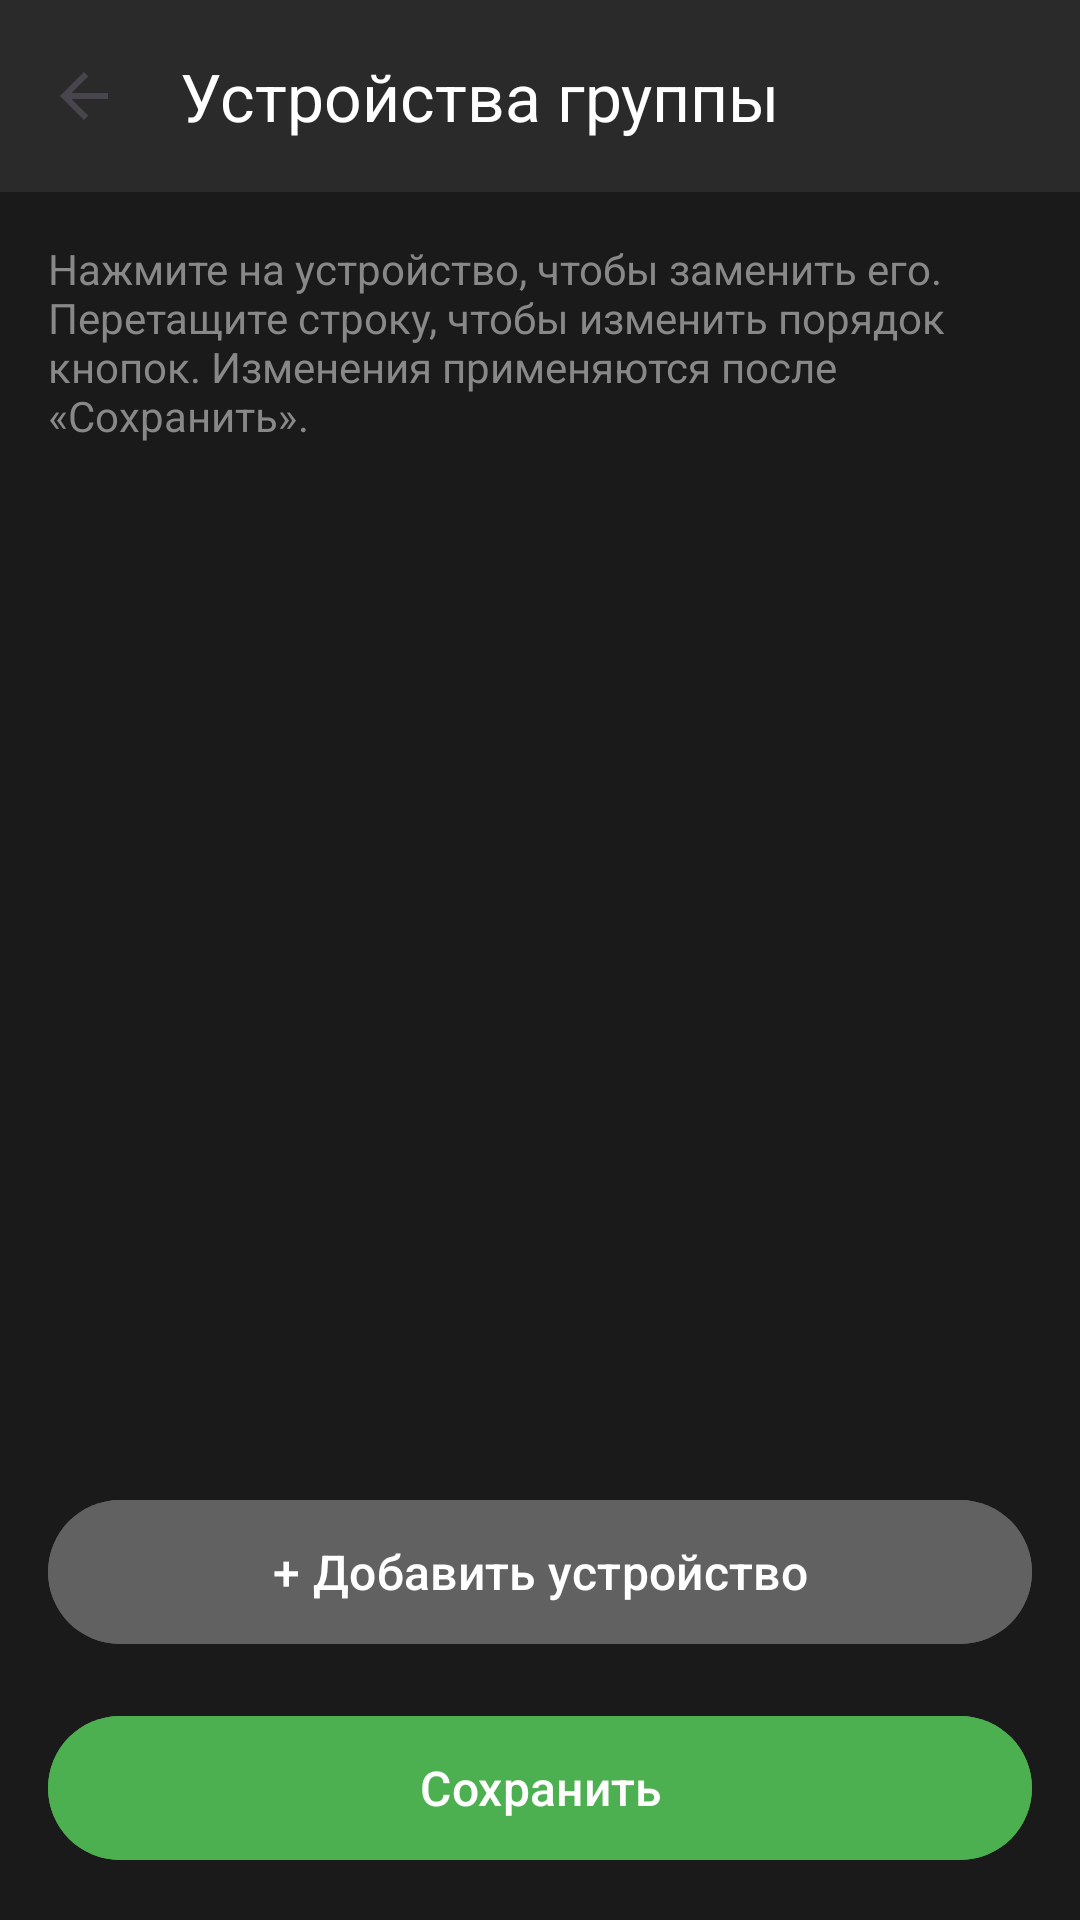

Android layout source for this screen:
<!-- AndroidManifest.xml: application theme Theme.SmartHomeDashboard -->
<!-- res/layout/activity_child_buttons_editor.xml -->
<?xml version="1.0" encoding="utf-8"?>
<LinearLayout xmlns:android="http://schemas.android.com/apk/res/android"
    xmlns:app="http://schemas.android.com/apk/res-auto"
    android:layout_width="match_parent"
    android:layout_height="match_parent"
    android:orientation="vertical"
    android:background="#1A1A1A">

    <androidx.appcompat.widget.Toolbar
        android:id="@+id/toolbar"
        android:layout_width="match_parent"
        android:layout_height="?attr/actionBarSize"
        android:background="#2A2A2A"
        app:navigationIcon="?attr/homeAsUpIndicator"
        app:title="Устройства группы"
        app:titleTextColor="#FFFFFF" />

    <TextView
        android:layout_width="match_parent"
        android:layout_height="wrap_content"
        android:padding="16dp"
        android:text="Нажмите на устройство, чтобы заменить его. Перетащите строку, чтобы изменить порядок кнопок. Изменения применяются после «Сохранить»."
        android:textColor="#888888"
        android:textSize="14sp" />

    <TextView
        android:id="@+id/tvGroupEmpty"
        android:layout_width="match_parent"
        android:layout_height="wrap_content"
        android:padding="16dp"
        android:gravity="center"
        android:text="В группе нет устройств. Добавьте хотя бы одно."
        android:textColor="#BDBDBD"
        android:textSize="16sp"
        android:visibility="gone" />

    <androidx.recyclerview.widget.RecyclerView
        android:id="@+id/rvChildButtons"
        android:layout_width="match_parent"
        android:layout_height="0dp"
        android:layout_weight="1"
        android:padding="8dp" />

    <Button
        android:id="@+id/btnAddChild"
        android:layout_width="match_parent"
        android:layout_height="56dp"
        android:layout_marginStart="16dp"
        android:layout_marginTop="8dp"
        android:layout_marginEnd="16dp"
        android:text="+ Добавить устройство"
        android:textColor="#FFFFFF"
        android:backgroundTint="#616161"
        android:textSize="16sp" />

    <Button
        android:id="@+id/btnSave"
        android:layout_width="match_parent"
        android:layout_height="56dp"
        android:layout_margin="16dp"
        android:text="Сохранить"
        android:textColor="#FFFFFF"
        android:backgroundTint="#4CAF50"
        android:textSize="16sp" />

</LinearLayout>
<!-- resources referenced by this layout -->
<resources>
  <style name="Theme.SmartHomeDashboard" parent="Base.Theme.SmartHomeDashboard" />
  <style name="Base.Theme.SmartHomeDashboard" parent="Theme.Material3.DayNight.NoActionBar">
      </style>
</resources>
